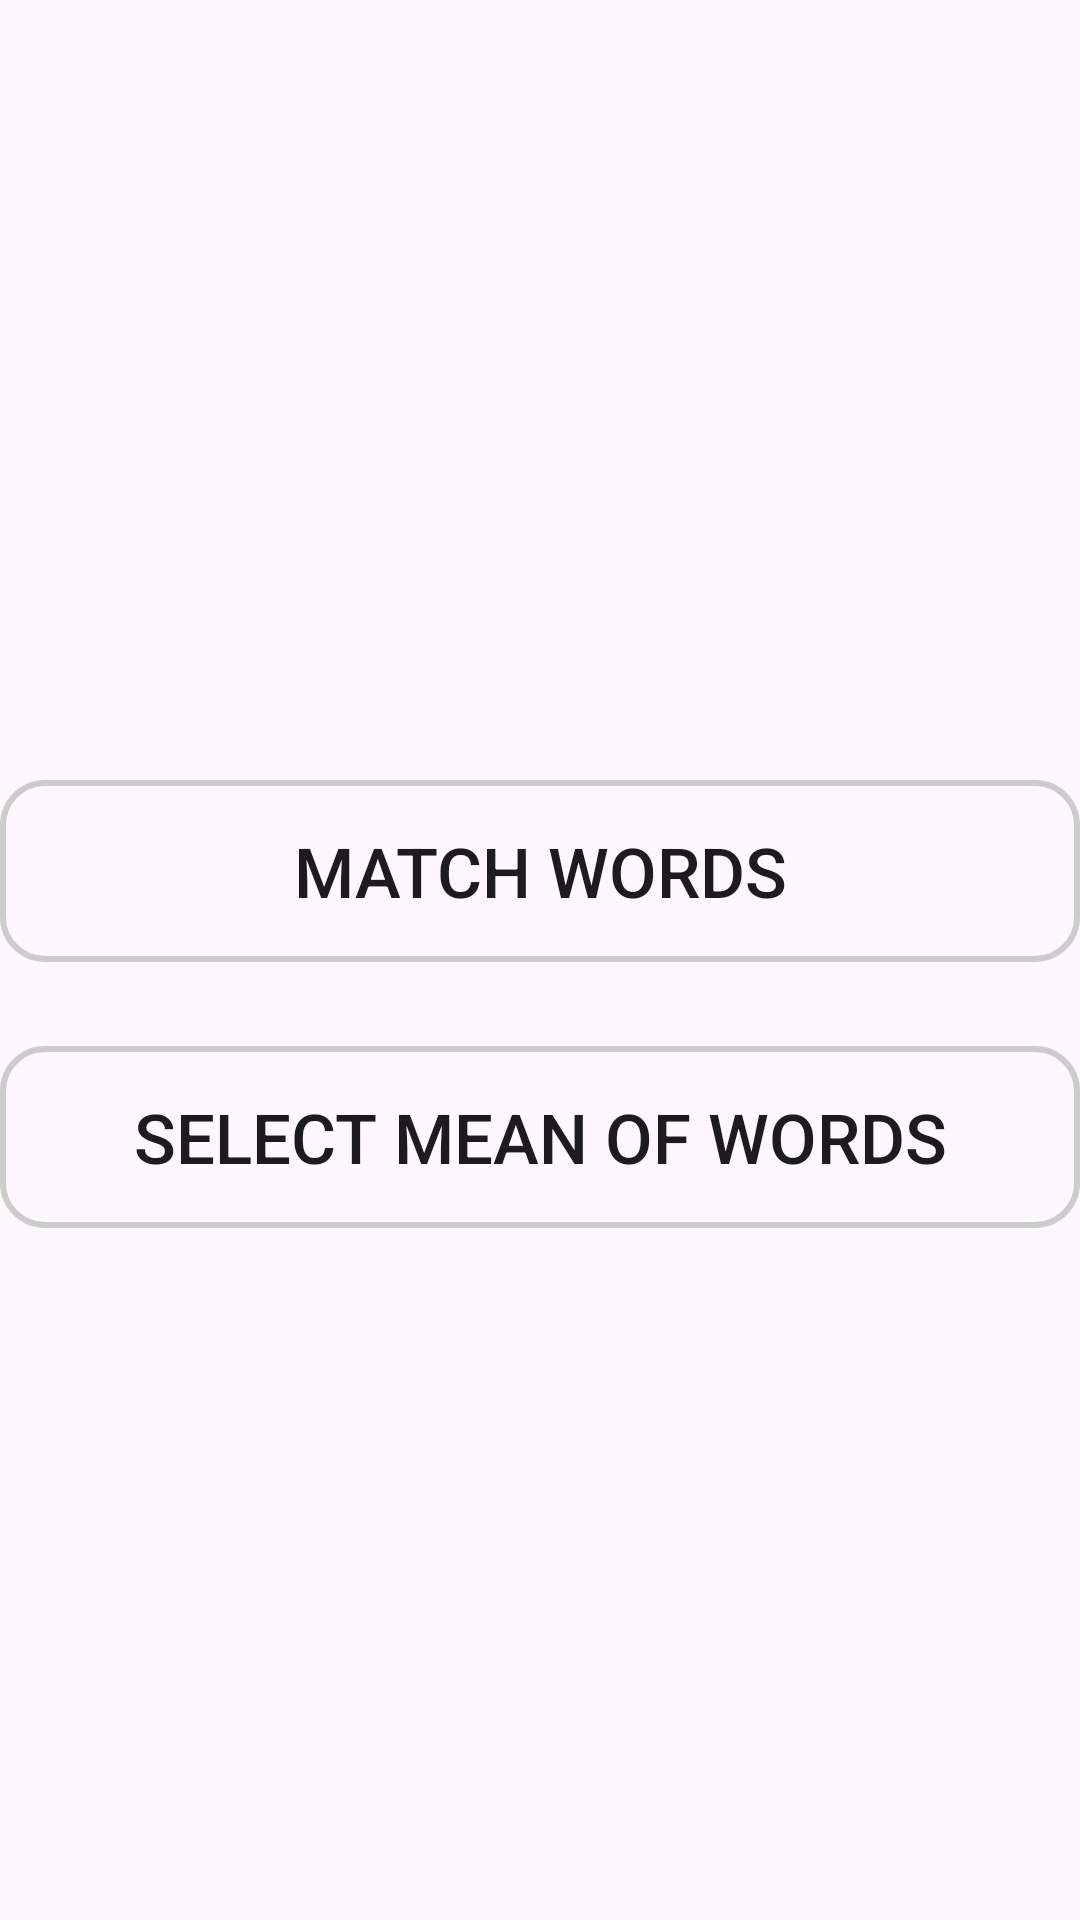

Write the Android layout XML for this screen, with the resource values it uses.
<!-- AndroidManifest.xml: application theme Theme.AppEnglish -->
<!-- res/layout/fragment_practice.xml -->
<?xml version="1.0" encoding="utf-8"?>
<androidx.constraintlayout.widget.ConstraintLayout xmlns:android="http://schemas.android.com/apk/res/android"
    xmlns:app="http://schemas.android.com/apk/res-auto"
    xmlns:tools="http://schemas.android.com/tools"
    android:layout_width="match_parent"
    android:layout_height="match_parent"
    android:layout_margin="20dp">

    <Button
        android:id="@+id/btnMatchWord"
        android:layout_width="match_parent"
        android:layout_height="wrap_content"
        android:layout_marginTop="260dp"
        android:background="@drawable/rectangle"
        android:padding="15dp"
        android:text="Match words"
        android:textSize="23dp"
        app:layout_constraintEnd_toEndOf="parent"
        app:layout_constraintHorizontal_bias="0.0"
        app:layout_constraintStart_toStartOf="parent"
        app:layout_constraintTop_toTopOf="parent" />

    <Button
        android:id="@+id/btnMeanWord"
        android:layout_width="match_parent"
        android:layout_height="wrap_content"
        android:layout_marginTop="28dp"
        android:background="@drawable/rectangle"
        android:padding="15dp"
        android:text="Select mean of words"
        android:textSize="23dp"
        app:layout_constraintEnd_toEndOf="parent"
        app:layout_constraintHorizontal_bias="0.0"
        app:layout_constraintStart_toStartOf="parent"
        app:layout_constraintTop_toBottomOf="@+id/btnMatchWord" />

</androidx.constraintlayout.widget.ConstraintLayout>
<!-- resources referenced by this layout -->
<resources>
  <!-- drawable rectangle (drawable) -->
  <?xml version="1.0" encoding="utf-8"?>
  <shape xmlns:android="http://schemas.android.com/apk/res/android"
      android:shape="rectangle">
      <stroke android:color="@color/grey" android:width="2dp" />
      <corners android:radius="14dp" />
  </shape>
  <style name="Theme.AppEnglish" parent="Base.Theme.AppEnglish" />
  <color name="grey">#CCC</color>
  <style name="Base.Theme.AppEnglish" parent="Theme.Material3.DayNight.NoActionBar">
          
          
      </style>
</resources>
